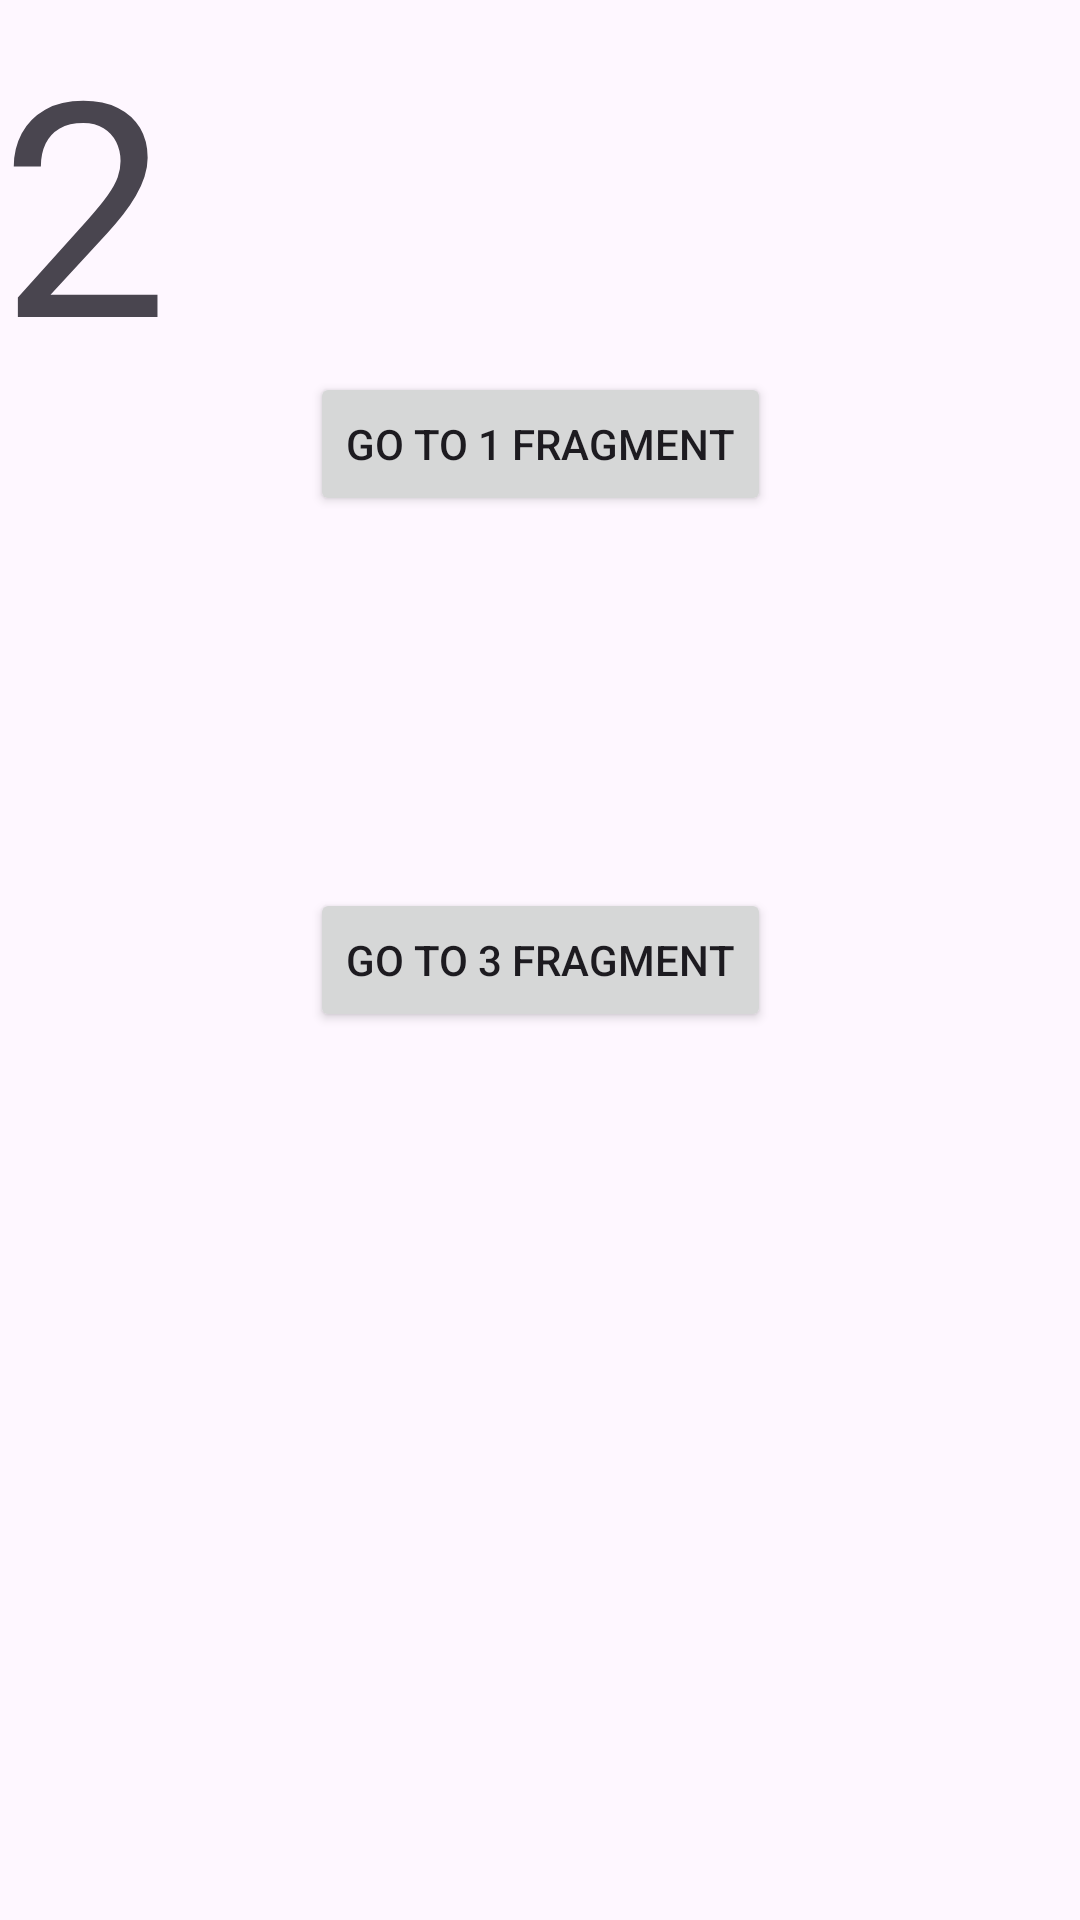

Reconstruct the res/layout file that produces this screen, plus the resources it refers to.
<!-- AndroidManifest.xml: application theme Theme.Work2JetpackNavigation -->
<!-- res/layout/fragment_second.xml -->
<?xml version="1.0" encoding="utf-8"?>
<androidx.constraintlayout.widget.ConstraintLayout xmlns:android="http://schemas.android.com/apk/res/android"
    xmlns:app="http://schemas.android.com/apk/res-auto"
    xmlns:tools="http://schemas.android.com/tools"
    android:layout_width="match_parent"
    android:layout_height="match_parent"
    tools:context=".SecondFragment">

    <TextView
        android:id="@+id/textView2"
        android:layout_width="match_parent"
        android:layout_height="match_parent"
        android:text="2"
        android:textSize="100dp" />

    <Button
        android:id="@+id/fragment_2_to_3_btn"
        android:layout_width="wrap_content"
        android:layout_height="wrap_content"
        android:text="go to 3 fragment"
        app:layout_constraintBottom_toBottomOf="parent"
        app:layout_constraintEnd_toEndOf="parent"
        app:layout_constraintStart_toStartOf="parent"
        app:layout_constraintTop_toTopOf="parent" />

    <Button
        android:id="@+id/fragment_2_to_1_btn"
        android:layout_width="wrap_content"
        android:layout_height="wrap_content"
        android:text="go to 1 fragment"
        app:layout_constraintBottom_toTopOf="@+id/fragment_2_to_3_btn"
        app:layout_constraintEnd_toEndOf="parent"
        app:layout_constraintStart_toStartOf="parent"
        app:layout_constraintTop_toTopOf="parent" />


</androidx.constraintlayout.widget.ConstraintLayout>
<!-- resources referenced by this layout -->
<resources>
  <style name="Theme.Work2JetpackNavigation" parent="Base.Theme.Work2JetpackNavigation" />
  <style name="Base.Theme.Work2JetpackNavigation" parent="Theme.Material3.DayNight.NoActionBar">
          
          
      </style>
</resources>
